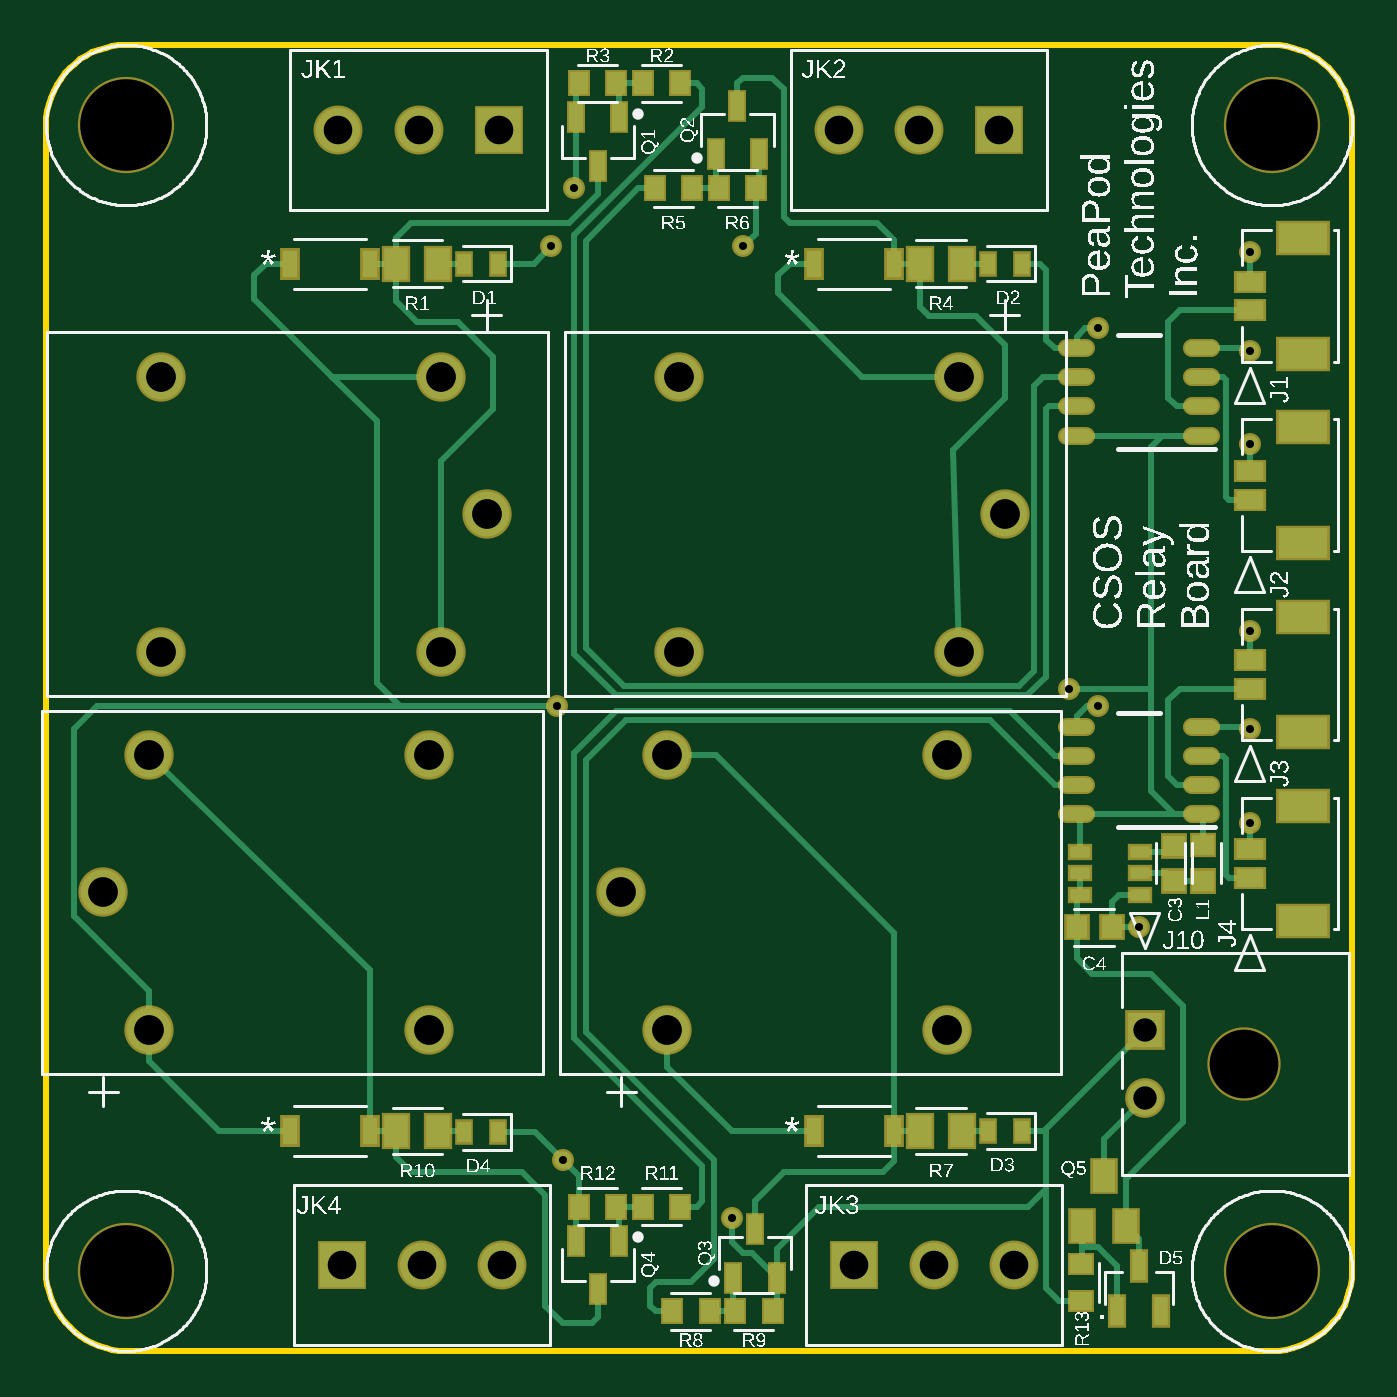
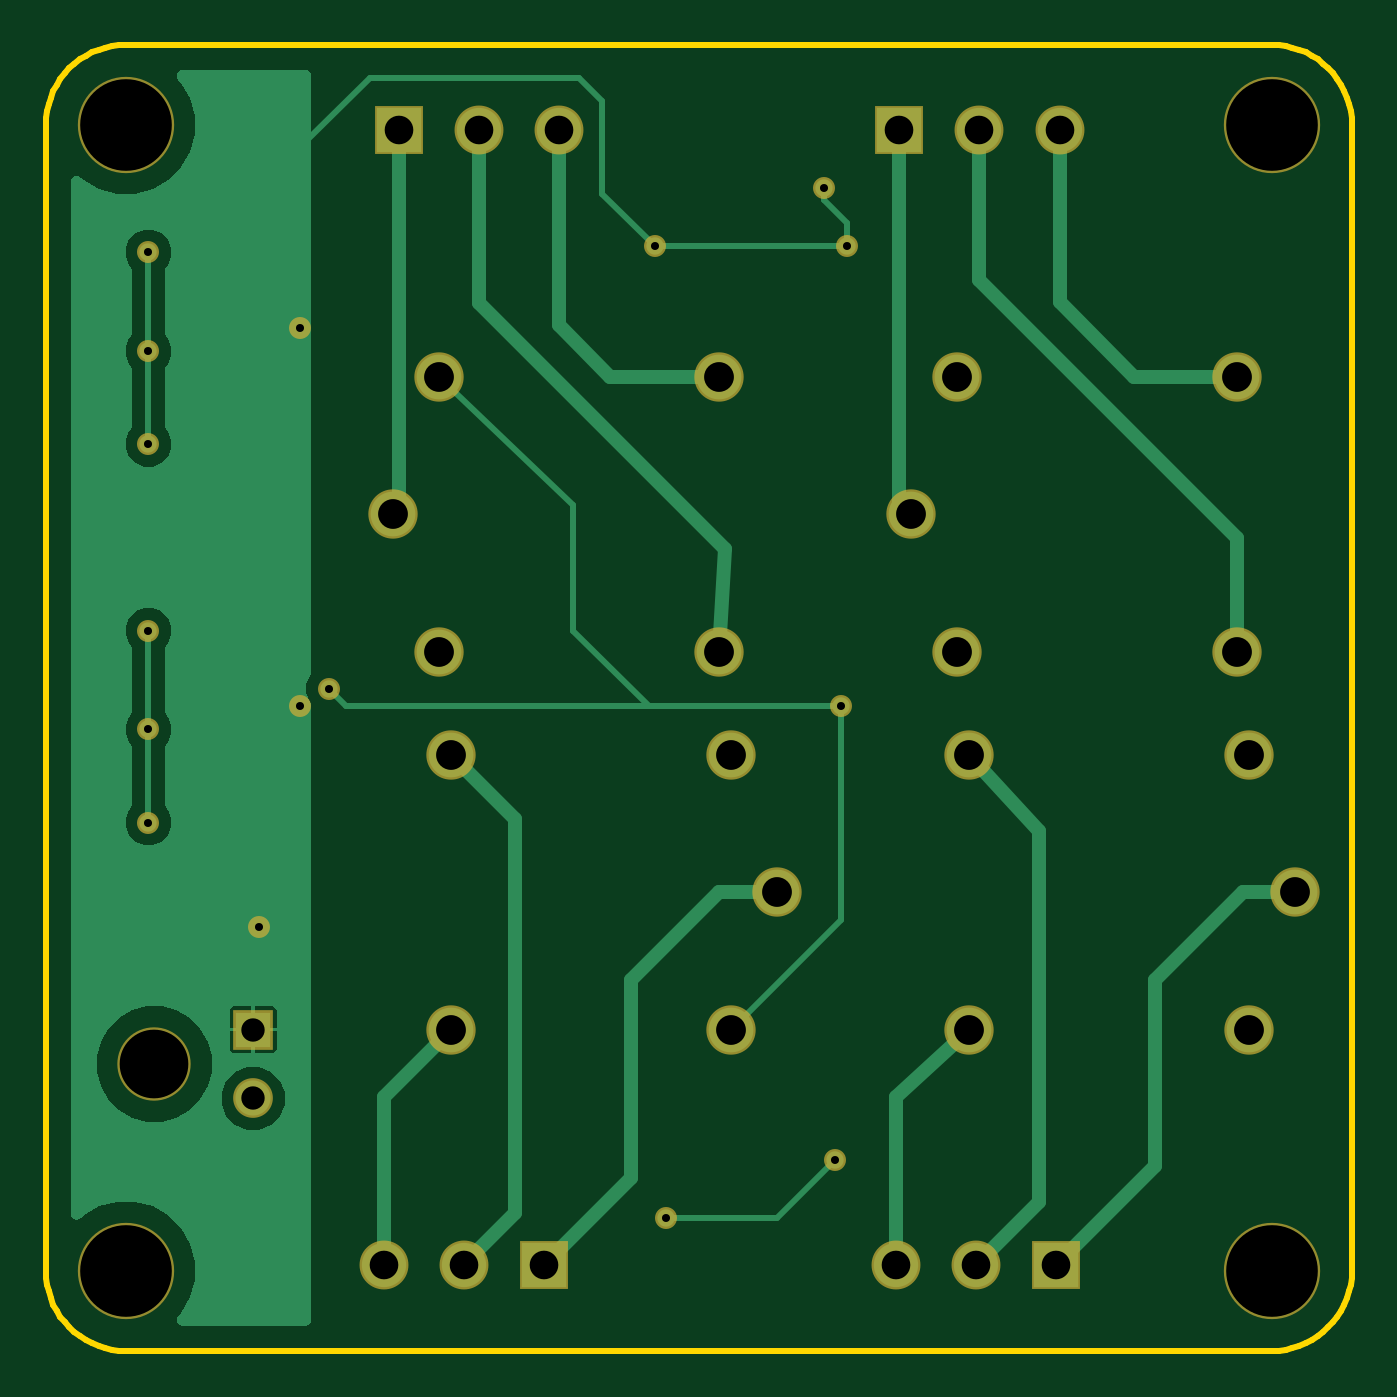
Circuit board: 8 layer files. Board 57.0 x 57.0 mm.
- bottom_copper: copper_bottom.gbr (7898 bytes)
- top_copper: copper_top.gbr (11250 bytes)
- drill: drill_1_16.xln (877 bytes)
- outline: profile.gbr (1600 bytes)
- top_silk: silkscreen_top.gbr (200887 bytes)
- bottom_mask: soldermask_bottom.gbr (1408 bytes)
- top_mask: soldermask_top.gbr (4243 bytes)
- paste: solderpaste_top.gbr (3003 bytes)

=== bottom_copper: copper_bottom.gbr (7898 bytes, source omitted) ===
=== top_copper: copper_top.gbr (11250 bytes, source omitted) ===
=== drill: drill_1_16.xln ===
M48
;GenerationSoftware,Autodesk,EAGLE,9.7.0*%
;CreationDate,2024-04-06T18:57:39Z*%
FMAT,2
ICI,OFF
METRIC,TZ,000.000
T6C0.350
T5C1.020
T4C1.250
T3C1.300
T2C2.997
T1C4.000
%
G90
M71
T1
X0Y50000
X50000Y0
X50000Y50000
X0Y0
T2
X48768Y9023
T3
X-1006Y16510
X23600Y22510
X35822Y22510
X35822Y10510
X23600Y10510
X21600Y16510
X36344Y27020
X24122Y27020
X24122Y39020
X36344Y39020
X38344Y33020
X994Y10510
X13216Y10510
X1516Y27020
X13216Y22510
X994Y22510
X1516Y39020
X13738Y39020
X15738Y33020
X13738Y27020
T4
X34600Y49784
X31100Y49784
X38100Y49784
X35250Y254
X38750Y254
X9398Y254
X12898Y254
X16398Y254
X9256Y49784
X12756Y49784
X16256Y49784
X31750Y254
T5
X44450Y7521
X44450Y10522
T6
X49022Y23622
X49022Y19558
X49022Y27940
X19558Y47244
X26924Y44704
X18542Y44704
X19050Y4826
X26416Y2286
X44196Y14986
X42418Y24638
X42418Y41148
X49022Y40132
X49022Y36068
X49022Y44450
X41148Y25400
X18796Y24638
M30
=== outline: profile.gbr ===
G04 EAGLE Gerber RS-274X export*
G75*
%MOMM*%
%FSLAX34Y34*%
%LPD*%
%IN*%
%IPPOS*%
%AMOC8*
5,1,8,0,0,1.08239X$1,22.5*%
G01*
G04 Define Apertures*
%ADD10C,0.254000*%
D10*
X-35000Y0D02*
X-34867Y-3050D01*
X-34468Y-6078D01*
X-33807Y-9059D01*
X-32889Y-11971D01*
X-31721Y-14792D01*
X-30311Y-17500D01*
X-28670Y-20075D01*
X-26812Y-22498D01*
X-24749Y-24749D01*
X-22498Y-26812D01*
X-20075Y-28670D01*
X-17500Y-30311D01*
X-14792Y-31721D01*
X-11971Y-32889D01*
X-9059Y-33807D01*
X-6078Y-34468D01*
X-3050Y-34867D01*
X0Y-35000D01*
X500000Y-35000D01*
X503050Y-34867D01*
X506078Y-34468D01*
X509059Y-33807D01*
X511971Y-32889D01*
X514792Y-31721D01*
X517500Y-30311D01*
X520075Y-28670D01*
X522498Y-26812D01*
X524749Y-24749D01*
X526812Y-22498D01*
X528670Y-20075D01*
X530311Y-17500D01*
X531721Y-14792D01*
X532889Y-11971D01*
X533807Y-9059D01*
X534468Y-6078D01*
X534867Y-3050D01*
X535000Y0D01*
X535000Y500000D01*
X534867Y503050D01*
X534468Y506078D01*
X533807Y509059D01*
X532889Y511971D01*
X531721Y514792D01*
X530311Y517500D01*
X528670Y520075D01*
X526812Y522498D01*
X524749Y524749D01*
X522498Y526812D01*
X520075Y528670D01*
X517500Y530311D01*
X514792Y531721D01*
X511971Y532889D01*
X509059Y533807D01*
X506078Y534468D01*
X503050Y534867D01*
X500000Y535000D01*
X0Y535000D01*
X-3050Y534867D01*
X-6078Y534468D01*
X-9059Y533807D01*
X-11971Y532889D01*
X-14792Y531721D01*
X-17500Y530311D01*
X-20075Y528670D01*
X-22498Y526812D01*
X-24749Y524749D01*
X-26812Y522498D01*
X-28670Y520075D01*
X-30311Y517500D01*
X-31721Y514792D01*
X-32889Y511971D01*
X-33807Y509059D01*
X-34468Y506078D01*
X-34867Y503050D01*
X-35000Y500000D01*
X-35000Y0D01*
M02*

=== top_silk: silkscreen_top.gbr (200887 bytes, source omitted) ===
=== bottom_mask: soldermask_bottom.gbr ===
G04 EAGLE Gerber RS-274X export*
G75*
%MOMM*%
%FSLAX34Y34*%
%LPD*%
%INSoldermask Bottom*%
%IPPOS*%
%AMOC8*
5,1,8,0,0,1.08239X$1,22.5*%
G01*
G04 Define Apertures*
%ADD10C,4.203200*%
%ADD11R,2.133600X2.133600*%
%ADD12C,2.133600*%
%ADD13C,2.153200*%
%ADD14R,1.733200X1.733200*%
%ADD15C,1.733200*%
%ADD16C,3.200400*%
%ADD17C,0.959600*%
D10*
X0Y0D03*
X0Y500000D03*
X500000Y500000D03*
X500000Y0D03*
D11*
X162560Y497840D03*
D12*
X127560Y497840D03*
X92560Y497840D03*
D11*
X381000Y497840D03*
D12*
X346000Y497840D03*
X311000Y497840D03*
D11*
X317500Y2540D03*
D12*
X352500Y2540D03*
X387500Y2540D03*
D11*
X93980Y2540D03*
D12*
X128980Y2540D03*
X163980Y2540D03*
D13*
X157380Y330200D03*
X137380Y390200D03*
X15160Y390200D03*
X15160Y270200D03*
X137380Y270200D03*
X383440Y330200D03*
X363440Y390200D03*
X241220Y390200D03*
X241220Y270200D03*
X363440Y270200D03*
X216000Y165100D03*
X236000Y105100D03*
X358220Y105100D03*
X358220Y225100D03*
X236000Y225100D03*
X-10060Y165100D03*
X9940Y105100D03*
X132160Y105100D03*
X132160Y225100D03*
X9940Y225100D03*
D14*
X444500Y105215D03*
D15*
X444500Y75215D03*
D16*
X487680Y90229D03*
D17*
X187960Y246380D03*
X411480Y254000D03*
X490220Y444500D03*
X490220Y360680D03*
X490220Y401320D03*
X424180Y411480D03*
X424180Y246380D03*
X441960Y149860D03*
X264160Y22860D03*
X190500Y48260D03*
X185420Y447040D03*
X269240Y447040D03*
X195580Y472440D03*
X490220Y279400D03*
X490220Y195580D03*
X490220Y236220D03*
M02*

=== top_mask: soldermask_top.gbr ===
G04 EAGLE Gerber RS-274X export*
G75*
%MOMM*%
%FSLAX34Y34*%
%LPD*%
%INSoldermask Top*%
%IPPOS*%
%AMOC8*
5,1,8,0,0,1.08239X$1,22.5*%
G01*
G04 Define Apertures*
%ADD10C,4.203200*%
%ADD11R,1.403200X1.003200*%
%ADD12R,2.353200X1.503200*%
%ADD13R,2.133600X2.133600*%
%ADD14C,2.133600*%
%ADD15C,2.153200*%
%ADD16R,0.828000X1.426700*%
%ADD17C,0.803200*%
%ADD18R,1.234400X1.623400*%
%ADD19R,1.001900X1.177100*%
%ADD20R,0.863600X1.397000*%
%ADD21R,0.815000X1.115000*%
%ADD22R,1.733200X1.733200*%
%ADD23C,1.733200*%
%ADD24C,3.200400*%
%ADD25R,1.104900X0.711200*%
%ADD26R,1.173400X1.103200*%
%ADD27R,1.173400X1.135800*%
%ADD28R,1.173400X1.124100*%
%ADD29R,1.124100X1.173400*%
%ADD30R,1.203200X1.603200*%
%ADD31R,0.793200X1.463200*%
%ADD32R,1.177100X1.001900*%
%ADD33C,0.959600*%
D10*
X0Y0D03*
X0Y500000D03*
X500000Y500000D03*
X500000Y0D03*
D11*
X490378Y419100D03*
X490378Y431600D03*
D12*
X513328Y400100D03*
X513328Y450600D03*
D11*
X490378Y336550D03*
X490378Y349050D03*
D12*
X513328Y317550D03*
X513328Y368050D03*
D11*
X490378Y254000D03*
X490378Y266500D03*
D12*
X513328Y235000D03*
X513328Y285500D03*
D11*
X490378Y171450D03*
X490378Y183950D03*
D12*
X513328Y152450D03*
X513328Y202950D03*
D13*
X162560Y497840D03*
D14*
X127560Y497840D03*
X92560Y497840D03*
D13*
X381000Y497840D03*
D14*
X346000Y497840D03*
X311000Y497840D03*
D13*
X317500Y2540D03*
D14*
X352500Y2540D03*
X387500Y2540D03*
D13*
X93980Y2540D03*
D14*
X128980Y2540D03*
X163980Y2540D03*
D15*
X157380Y330200D03*
X137380Y390200D03*
X15160Y390200D03*
X15160Y270200D03*
X137380Y270200D03*
X383440Y330200D03*
X363440Y390200D03*
X241220Y390200D03*
X241220Y270200D03*
X363440Y270200D03*
X216000Y165100D03*
X236000Y105100D03*
X358220Y105100D03*
X358220Y225100D03*
X236000Y225100D03*
X-10060Y165100D03*
X9940Y105100D03*
X132160Y105100D03*
X132160Y225100D03*
X9940Y225100D03*
D16*
X215240Y503400D03*
X196240Y503400D03*
X205740Y482120D03*
X257200Y487200D03*
X276200Y487200D03*
X266700Y508480D03*
X264820Y-3020D03*
X283820Y-3020D03*
X274320Y18260D03*
X215240Y13180D03*
X196240Y13180D03*
X205740Y-8100D03*
D17*
X464960Y364490D02*
X473460Y364490D01*
X473460Y377190D02*
X464960Y377190D01*
X464960Y389890D02*
X473460Y389890D01*
X473460Y402590D02*
X464960Y402590D01*
X418960Y402590D02*
X410460Y402590D01*
X410460Y389890D02*
X418960Y389890D01*
X418960Y377190D02*
X410460Y377190D01*
X410460Y364490D02*
X418960Y364490D01*
X464960Y199390D02*
X473460Y199390D01*
X473460Y212090D02*
X464960Y212090D01*
X464960Y224790D02*
X473460Y224790D01*
X473460Y237490D02*
X464960Y237490D01*
X418960Y237490D02*
X410460Y237490D01*
X410460Y224790D02*
X418960Y224790D01*
X418960Y212090D02*
X410460Y212090D01*
X410460Y199390D02*
X418960Y199390D01*
D18*
X136195Y439420D03*
X117805Y439420D03*
D19*
X225528Y518160D03*
X241832Y518160D03*
X197588Y518160D03*
X213892Y518160D03*
D18*
X364795Y439420D03*
X346405Y439420D03*
D19*
X246912Y472440D03*
X230608Y472440D03*
X274852Y472440D03*
X258548Y472440D03*
D18*
X364795Y60960D03*
X346405Y60960D03*
D19*
X254532Y-17780D03*
X238228Y-17780D03*
X282057Y-17780D03*
X265753Y-17780D03*
D18*
X136195Y60960D03*
X117805Y60960D03*
D19*
X225528Y27940D03*
X241832Y27940D03*
X197588Y27940D03*
X213892Y27940D03*
D20*
X299974Y439420D03*
X335026Y439420D03*
X71374Y439420D03*
X106426Y439420D03*
D21*
X391040Y439420D03*
X376040Y439420D03*
X162440Y439420D03*
X147440Y439420D03*
D20*
X71374Y60960D03*
X106426Y60960D03*
X299974Y60960D03*
X335026Y60960D03*
D21*
X162440Y60476D03*
X147440Y60476D03*
X391040Y60960D03*
X376040Y60960D03*
D22*
X444500Y105215D03*
D23*
X444500Y75215D03*
D24*
X487680Y90229D03*
D25*
X416242Y182882D03*
X416242Y173382D03*
X416242Y163882D03*
X442278Y163882D03*
X442278Y173382D03*
X442278Y182882D03*
D26*
X469900Y185798D03*
D27*
X469900Y170259D03*
D28*
X457200Y170054D03*
X457200Y185546D03*
D29*
X414719Y149860D03*
X430211Y149860D03*
D30*
X426720Y41480D03*
X436220Y19480D03*
X417220Y19480D03*
D31*
X441960Y2180D03*
X432460Y-17420D03*
X451460Y-17420D03*
D32*
X416560Y-13232D03*
X416560Y3072D03*
D33*
X187960Y246380D03*
X411480Y254000D03*
X490220Y444500D03*
X490220Y360680D03*
X490220Y401320D03*
X424180Y411480D03*
X424180Y246380D03*
X441960Y149860D03*
X264160Y22860D03*
X190500Y48260D03*
X185420Y447040D03*
X269240Y447040D03*
X195580Y472440D03*
X490220Y279400D03*
X490220Y195580D03*
X490220Y236220D03*
M02*

=== paste: solderpaste_top.gbr ===
G04 EAGLE Gerber RS-274X export*
G75*
%MOMM*%
%FSLAX34Y34*%
%LPD*%
%INSolderpaste Top*%
%IPPOS*%
%AMOC8*
5,1,8,0,0,1.08239X$1,22.5*%
G01*
G04 Define Apertures*
%ADD10R,1.200000X0.800000*%
%ADD11R,2.150000X1.300000*%
%ADD12R,0.624800X1.223500*%
%ADD13C,0.600000*%
%ADD14R,1.031200X1.420200*%
%ADD15R,0.798700X0.973900*%
%ADD16R,0.660400X1.193800*%
%ADD17R,0.611800X0.911800*%
%ADD18R,0.901700X0.508000*%
%ADD19R,0.970200X0.900000*%
%ADD20R,0.970200X0.932600*%
%ADD21R,0.970200X0.920900*%
%ADD22R,0.920900X0.970200*%
%ADD23R,1.000000X1.400000*%
%ADD24R,0.590000X1.260000*%
%ADD25R,0.973900X0.798700*%
D10*
X490378Y419100D03*
X490378Y431600D03*
D11*
X513328Y400100D03*
X513328Y450600D03*
D10*
X490378Y336550D03*
X490378Y349050D03*
D11*
X513328Y317550D03*
X513328Y368050D03*
D10*
X490378Y254000D03*
X490378Y266500D03*
D11*
X513328Y235000D03*
X513328Y285500D03*
D10*
X490378Y171450D03*
X490378Y183950D03*
D11*
X513328Y152450D03*
X513328Y202950D03*
D12*
X215240Y503400D03*
X196240Y503400D03*
X205740Y482120D03*
X257200Y487200D03*
X276200Y487200D03*
X266700Y508480D03*
X264820Y-3020D03*
X283820Y-3020D03*
X274320Y18260D03*
X215240Y13180D03*
X196240Y13180D03*
X205740Y-8100D03*
D13*
X464960Y364490D02*
X473460Y364490D01*
X473460Y377190D02*
X464960Y377190D01*
X464960Y389890D02*
X473460Y389890D01*
X473460Y402590D02*
X464960Y402590D01*
X418960Y402590D02*
X410460Y402590D01*
X410460Y389890D02*
X418960Y389890D01*
X418960Y377190D02*
X410460Y377190D01*
X410460Y364490D02*
X418960Y364490D01*
X464960Y199390D02*
X473460Y199390D01*
X473460Y212090D02*
X464960Y212090D01*
X464960Y224790D02*
X473460Y224790D01*
X473460Y237490D02*
X464960Y237490D01*
X418960Y237490D02*
X410460Y237490D01*
X410460Y224790D02*
X418960Y224790D01*
X418960Y212090D02*
X410460Y212090D01*
X410460Y199390D02*
X418960Y199390D01*
D14*
X136195Y439420D03*
X117805Y439420D03*
D15*
X225528Y518160D03*
X241832Y518160D03*
X197588Y518160D03*
X213892Y518160D03*
D14*
X364795Y439420D03*
X346405Y439420D03*
D15*
X246912Y472440D03*
X230608Y472440D03*
X274852Y472440D03*
X258548Y472440D03*
D14*
X364795Y60960D03*
X346405Y60960D03*
D15*
X254532Y-17780D03*
X238228Y-17780D03*
X282057Y-17780D03*
X265753Y-17780D03*
D14*
X136195Y60960D03*
X117805Y60960D03*
D15*
X225528Y27940D03*
X241832Y27940D03*
X197588Y27940D03*
X213892Y27940D03*
D16*
X299974Y439420D03*
X335026Y439420D03*
X71374Y439420D03*
X106426Y439420D03*
D17*
X391040Y439420D03*
X376040Y439420D03*
X162440Y439420D03*
X147440Y439420D03*
D16*
X71374Y60960D03*
X106426Y60960D03*
X299974Y60960D03*
X335026Y60960D03*
D17*
X162440Y60476D03*
X147440Y60476D03*
X391040Y60960D03*
X376040Y60960D03*
D18*
X416242Y182882D03*
X416242Y173382D03*
X416242Y163882D03*
X442278Y163882D03*
X442278Y173382D03*
X442278Y182882D03*
D19*
X469900Y185798D03*
D20*
X469900Y170259D03*
D21*
X457200Y170054D03*
X457200Y185546D03*
D22*
X414719Y149860D03*
X430211Y149860D03*
D23*
X426720Y41480D03*
X436220Y19480D03*
X417220Y19480D03*
D24*
X441960Y2180D03*
X432460Y-17420D03*
X451460Y-17420D03*
D25*
X416560Y-13232D03*
X416560Y3072D03*
M02*

